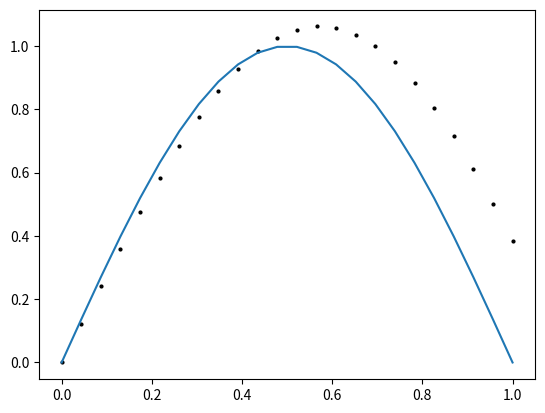
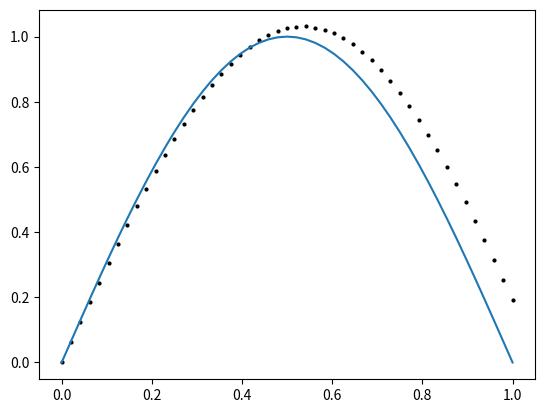
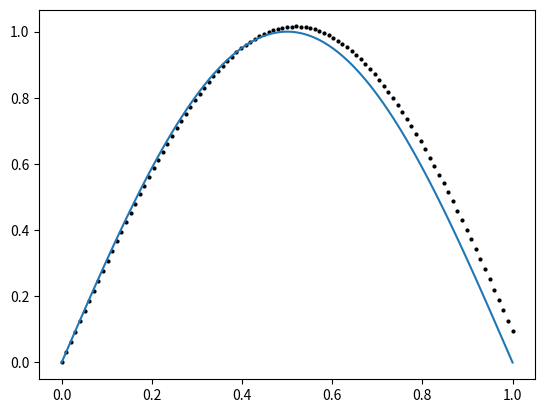
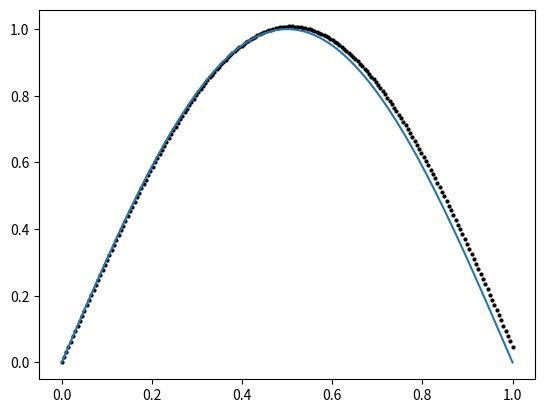

Source code (Python) for these figures, in order:
# M471_2nd_Order_Elliptic_eq.py
# M471 Dr.Alexiades
# written by Noah Caldwell
# 11/6/18
# Approximates the solution of a second-order elliptic differential equation.
# Uses the finite difference method which is based on the centered finite
# difference approximation of a second-derivative:
# u''(x) ~~ ( u(x-h) - 2u(x) + u(x+h) ) / h^2

import math
import numpy as np
import matplotlib.pyplot as plt
import scipy.linalg

pi = math.pi

def u(x):
    return math.sin(pi*x)
def upp(x):
    return pi*pi*math.sin(pi*x)

h1 = 1/25
h2 = 1/50
h3 = 1/100
h4 = 1/200
N1 = 24 
N2 = 49 # h2**-1 - 1
N3 = 99 # h3**-1 - 1
N4 = 199 # h4**-1 - 1
a = 0
b = 1
alpha = 0
Beta = 0

for i in range(0,4):
    if i == 0:
        h = h1
        N = N1
        name = 'h1'
        print("h = 1/25: ")
    elif i == 1:
        h = h2
        N = N2
        name = 'h2'
        print("h = 1/50:")
    elif i == 2:
        h = h3
        N = N3
        name = 'h3'
        print("h = 1/100:")
    elif i == 3:
        h = h4
        N = N4
        name = 'h4'
        print("h = 1/200:")
    uvec = np.zeros(N+3)
    uvec[0] = alpha
    uvec[N+2] = Beta

    # form the matrix
    Bmatrix = np.zeros((N+1,N+1))
    for j in range(0,N+1):
        for k in range(0,N+1):
            if j == k:
                Bmatrix[j,k] = 2
            if k - j == 1 or j - k == 1:
                Bmatrix[j,k] = -1

    # form right hand side
    rms = np.zeros(N+1)
    x = np.zeros(N+2)
    for j in range(0,N+2):
        x[j] = a + (j*h)
    for j in range(0,N+1):
        rms[j] = h**2 * upp(x[j])
    m = np.zeros(N)
    m = scipy.linalg.solve(Bmatrix, rms)

    for j in range(1,N+2):
        uvec[j] = m[j-1]
    fx = np.zeros(N+1)
    fdubprime = np.zeros(N+1)
    for j in range(1,N+2):
        fx[j-1] = -(uvec[j-1] - (2*uvec[j]) + uvec[j+1]) / (h**2)
        fdubprime[j-1] = upp(x[j-1])
    
    z = np.linspace(a, b, N)
    y = []
    for i in range(len(z)):
        y.append(u(z[i]))
    p = []
    for i in range(len(z)):
        p.append(uvec[i])
    plt.plot(z,p, 'ko', markersize=2)
    plt.plot(z,y, markersize=2)
    plt.savefig(name + ".png")
    plt.clf()

    err = 0
    maxerr = 0
    for j in range(1,N):
        temp = abs(u(x[j]) - uvec[j])
        if temp > maxerr:
            maxerr = temp
        err = err + ((temp)**2)
    err = ((err * (1/N)) ** (1/2))
    print("Error: ", err)
    print("Max error: ", maxerr)
    print()
